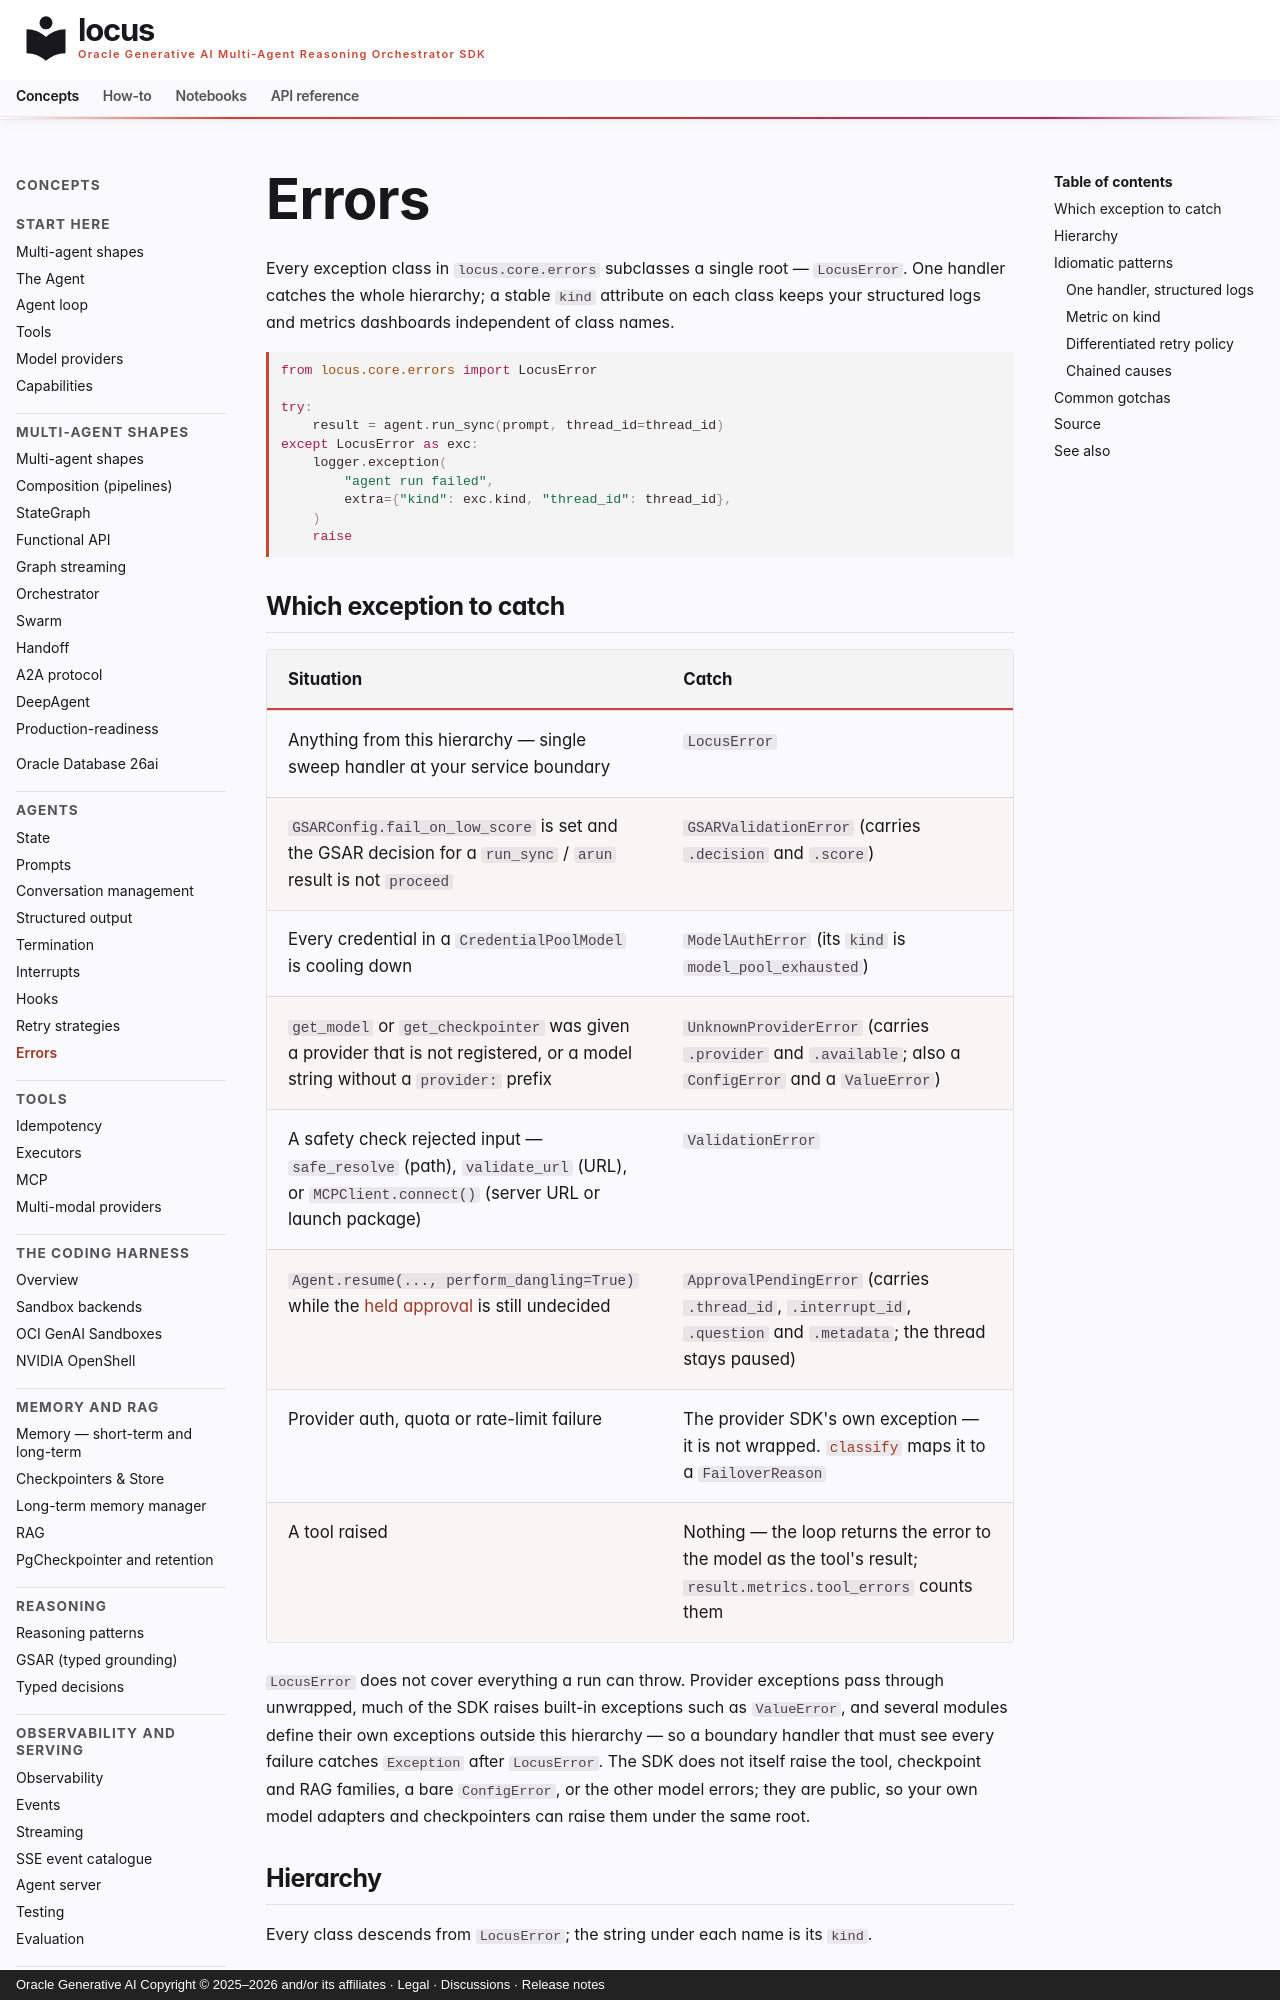

repository: oracle/locus · page: concepts/errors/index.html · generator: mkdocs · copyright: Oracle Generative AI Copyright © 2025–2026 and/or its affiliates · Legal · Discussions · Release notes

# Errors

Every exception class in `locus.core.errors` subclasses a single root — `LocusError`. One handler catches
the whole hierarchy; a stable `kind` attribute on each class
keeps your structured logs and metrics dashboards independent of
class names.

```python
from locus.core.errors import LocusError

try:
    result = agent.run_sync(prompt, thread_id=thread_id)
except LocusError as exc:
    logger.exception(
        "agent run failed",
        extra={"kind": exc.kind, "thread_id": thread_id},
    )
    raise
```

## Which exception to catch

| Situation | Catch |
|---|---|
| Anything from this hierarchy — single sweep handler at your service boundary | `LocusError` |
| `GSARConfig.fail_on_low_score` is set and the GSAR decision for a `run_sync` / `arun` result is not `proceed` | `GSARValidationError` (carries `.decision` and `.score`) |
| Every credential in a `CredentialPoolModel` is cooling down | `ModelAuthError` (its `kind` is `model_pool_exhausted`) |
| `get_model` or `get_checkpointer` was given a provider that is not registered, or a model string without a `provider:` prefix | `UnknownProviderError` (carries `.provider` and `.available`; also a `ConfigError` and a `ValueError`) |
| A safety check rejected input — `safe_resolve` (path), `validate_url` (URL), or `MCPClient.connect()` (server URL or launch package) | `ValidationError` |
| `Agent.resume(..., perform_dangling=True)` while the [held approval](interrupts.md#a-hold-that-pauses-the-run) is still undecided | `ApprovalPendingError` (carries `.thread_id`, `.interrupt_id`, `.question` and `.metadata`; the thread stays paused) |
| Provider auth, quota or rate-limit failure | The provider SDK's own exception — it is not wrapped. [`classify`](providers/resilience.md#classifying-an-error) maps it to a `FailoverReason` |
| A tool raised | Nothing — the loop returns the error to the model as the tool's result; `result.metrics.tool_errors` counts them |

`LocusError` does not cover everything a run can throw. Provider
exceptions pass through unwrapped, much of the SDK raises built-in
exceptions such as `ValueError`, and several modules define their own
exceptions outside this hierarchy — so a boundary handler that must see
every failure catches `Exception` after `LocusError`. The SDK does not
itself raise the tool, checkpoint and RAG families, a bare `ConfigError`,
or the other model errors; they are public, so your own model adapters and
checkpointers can raise them under the same root.
